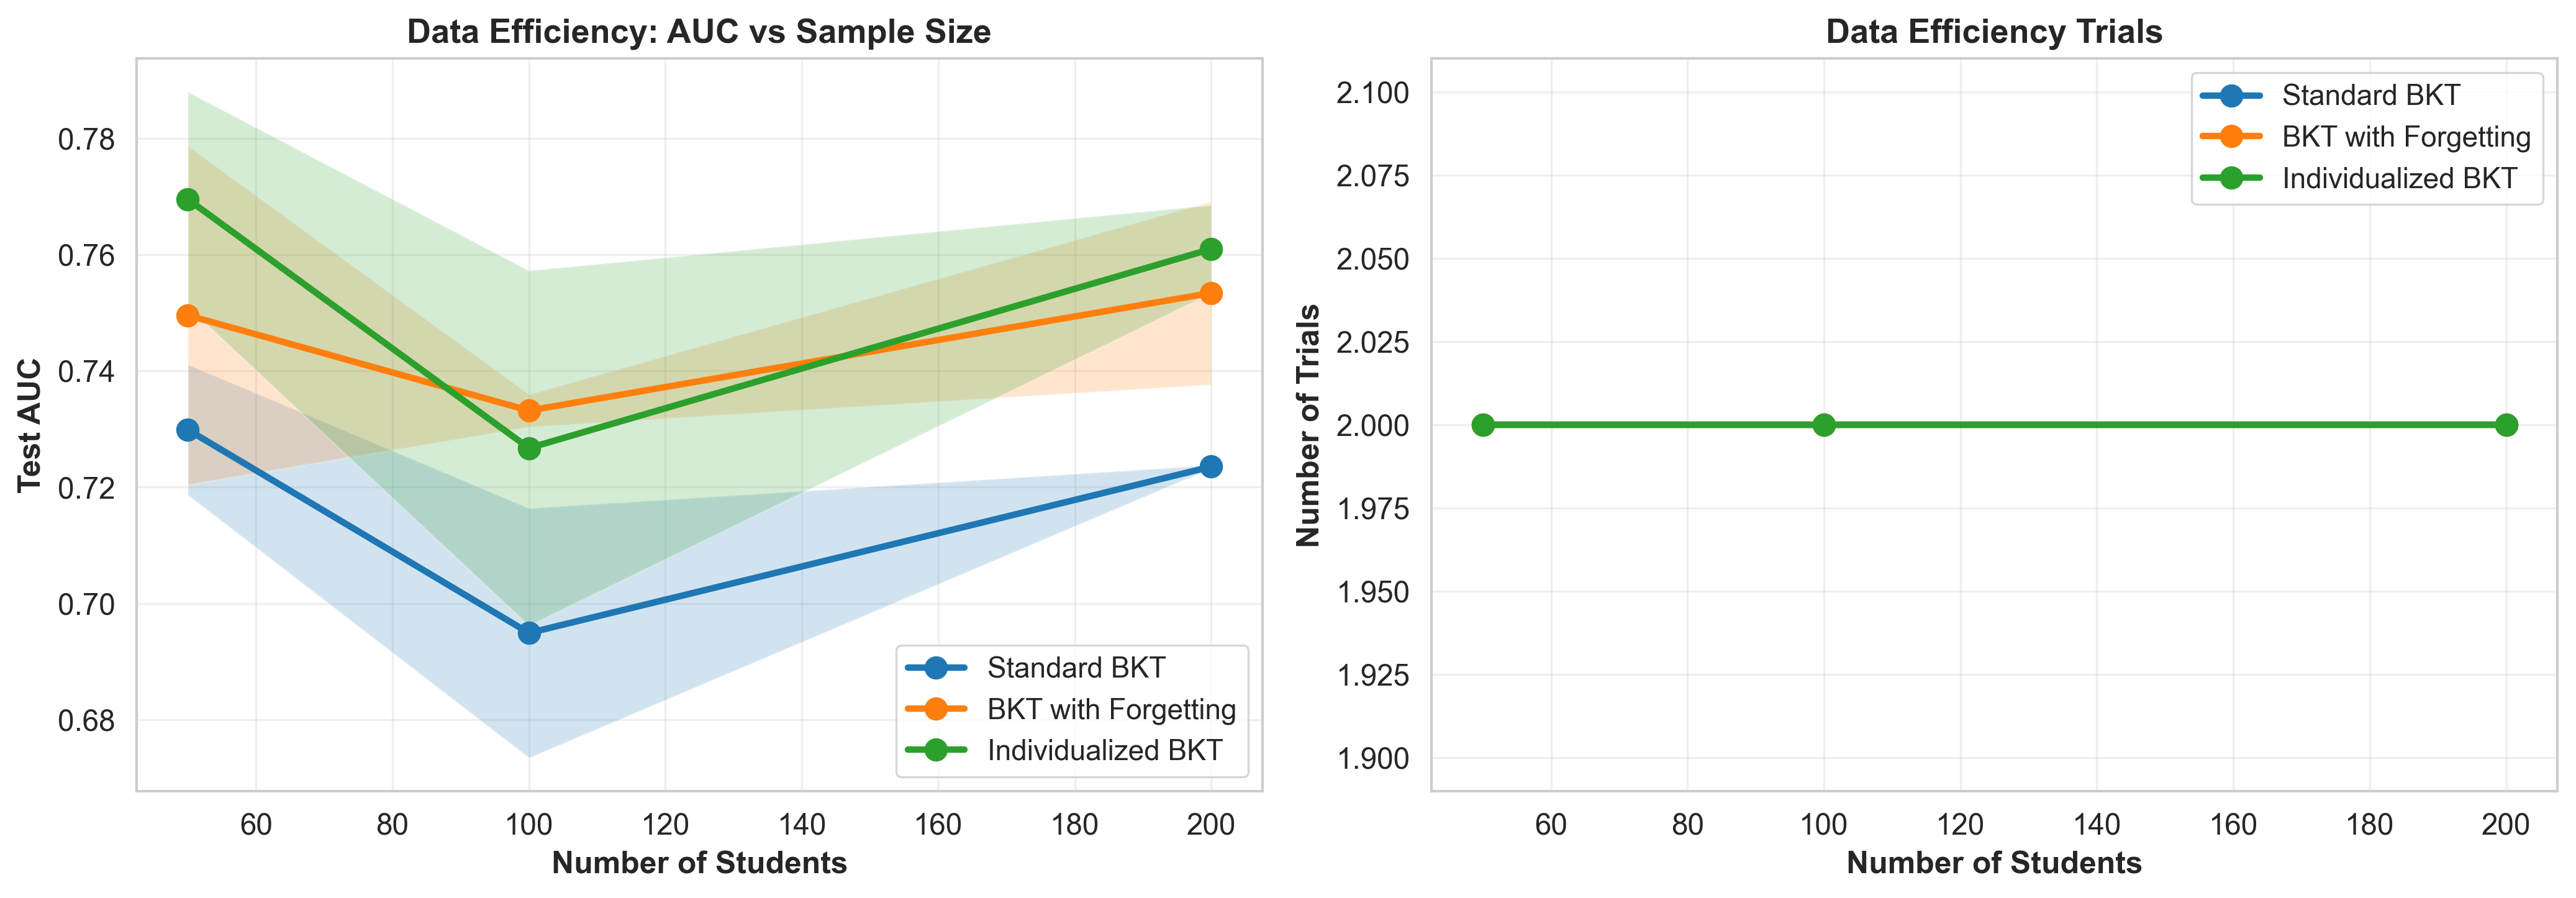

Source data for this figure (header and first rows):
sample_size, trial, model, test_auc, test_accuracy, test_rmse
50, 0, Standard BKT, 0.7219, 0.6802, 0.4601
50, 0, BKT with Forgetting, 0.729, 0.6853, 0.4566
50, 0, Individualized BKT, 0.7565, 0.7005, 0.4473
50, 1, Standard BKT, 0.7378, 0.7008, 0.4582
50, 1, BKT with Forgetting, 0.7701, 0.7224, 0.445
50, 1, Individualized BKT, 0.7826, 0.7116, 0.438
100, 0, Standard BKT, 0.6797, 0.6996, 0.4592
100, 0, BKT with Forgetting, 0.7351, 0.7312, 0.4465
100, 0, Individualized BKT, 0.7051, 0.7181, 0.4511
100, 1, Standard BKT, 0.7101, 0.6712, 0.4638
100, 1, BKT with Forgetting, 0.7312, 0.6787, 0.4573
100, 1, Individualized BKT, 0.7483, 0.6985, 0.4502
200, 0, Standard BKT, 0.7237, 0.7031, 0.4513
200, 0, BKT with Forgetting, 0.7645, 0.7113, 0.4435
200, 0, Individualized BKT, 0.7556, 0.7214, 0.4383
200, 1, Standard BKT, 0.7233, 0.684, 0.4568
200, 1, BKT with Forgetting, 0.7423, 0.6934, 0.4517
200, 1, Individualized BKT, 0.7663, 0.7165, 0.4405
